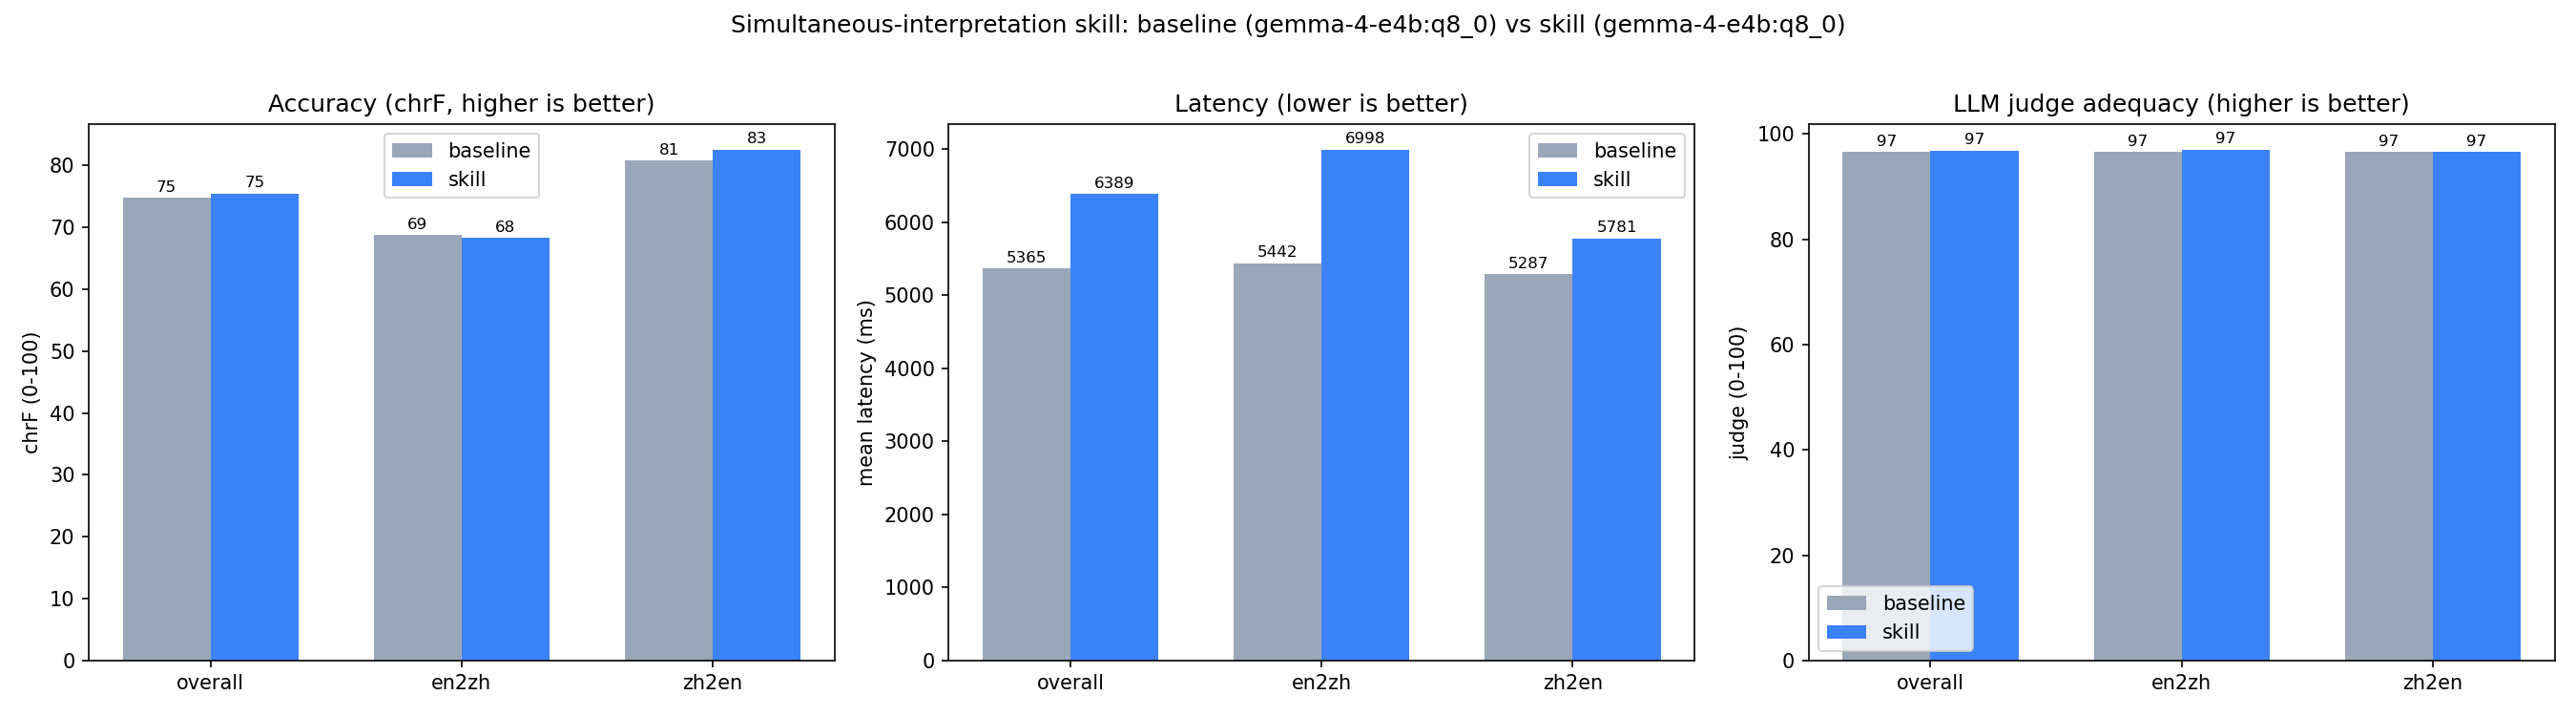

Source data for this figure (header and first rows):
condition, model, id, direction, latency_ms, chrf, judge, tokens_per_sec, source, reference, hypothesis
baseline, gemma-4-e4b:q8_0, en2zh-01, en2zh, 6303, 83.05, 95.0, 18.08, The board will approve the 2026 budget n…, 董事会将在下个季度批准2026年的预算。, 董事会将在下个季度批准2026年预算。
baseline, gemma-4-e4b:q8_0, en2zh-02, en2zh, 5250, 27.59, 90.0, 18.55, If revenue does not grow, we will not ex…, 如果收入没有增长，我们三月份就不会扩充团队。, 如果收入不增长，我们将在3月不扩建团队。
baseline, gemma-4-e4b:q8_0, en2zh-03, en2zh, 5218, 69.59, 100.0, 19.42, Sarah said the launch is delayed by two …, Sarah说由于供应问题，发布推迟了两周。, 莎拉说，由于供应问题，发布推迟了两周。
baseline, gemma-4-e4b:q8_0, en2zh-04, en2zh, 5497, 100.0, 100.0, 18.56, Our Q3 profit rose 15 percent compared w…, 我们第三季度的利润比去年增长了15%。, 我们第三季度的利润比去年增长了15%。
baseline, gemma-4-e4b:q8_0, en2zh-05, en2zh, 5467, 37.28, 95.0, 19.35, Please review the contract before the me…, 请在周五下午开会之前审阅这份合同。, 请在周五下午的会议前审阅合同。
baseline, gemma-4-e4b:q8_0, en2zh-06, en2zh, 5156, 65.86, 95.0, 19.24, The new model reduces latency, but it re…, 新模型降低了延迟，但需要更多内存。, 新模型降低了延迟，但它需要更多的内存。
baseline, gemma-4-e4b:q8_0, en2zh-07, en2zh, 5481, 73.12, 95.0, 18.5, We cannot ship the product unless the sa…, 除非安全测试通过，否则我们无法发货。, 除非安全测试通过，否则我们不能发货。
baseline, gemma-4-e4b:q8_0, en2zh-08, en2zh, 5559, 79.92, 100.0, 18.67, John will present the results at 9 a.m. …, John将于明天上午9点在204房间汇报结果。, John 将于明天上午 9 点在 204 房间展示结果。
baseline, gemma-4-e4b:q8_0, en2zh-09, en2zh, 5139, 71.19, 95.0, 19.56, The discount applies only to orders over…, 该折扣仅适用于超过五百美元的订单。, 折扣仅适用于订单金额超过五百美元的订单。
baseline, gemma-4-e4b:q8_0, en2zh-10, en2zh, 5326, 64.66, 95.0, 19.43, Honestly, I think we should delay the de…, 老实说，我认为我们应该等数据明确之后再做决定。, 老实说，我认为我们应该等到数据清晰后再做决定。
baseline, gemma-4-e4b:q8_0, en2zh-11, en2zh, 5640, 73.41, 100.0, 19.18, She did not agree with the proposal, and…, 她不同意这个提案，并要求提供更多细节。, 她不同意该提案，并要求提供更多细节。
baseline, gemma-4-e4b:q8_0, en2zh-12, en2zh, 5272, 80.08, 100.0, 19.79, The server crashed twice last night, so …, 服务器昨晚崩溃了两次，所以我们回滚了更新。, 昨晚服务器崩溃了两次，所以我们回滚了更新。
baseline, gemma-4-e4b:q8_0, zh2en-01, zh2en, 5269, 100.0, 100.0, 19.4, 如果明天下雨，会议就改到下周一。, If it rains tomorrow, the meeting will b…, If it rains tomorrow, the meeting will b…
baseline, gemma-4-e4b:q8_0, zh2en-02, zh2en, 4711, 60.41, 95.0, 20.35, 我们第二季度的销售额增长了百分之二十。, Our second-quarter sales grew by 20 perc…, Our second quarter sales increased by tw…
baseline, gemma-4-e4b:q8_0, zh2en-03, zh2en, 5391, 73.23, 95.0, 19.27, 张总说这个项目预算不能超过一百万。, Mr. Zhang said the project budget cannot…, Mr. Zhang said the budget for this proje…
baseline, gemma-4-e4b:q8_0, zh2en-04, zh2en, 5113, 100.0, 100.0, 19.84, 除非客户确认，否则我们不会开始生产。, Unless the client confirms, we will not …, Unless the client confirms, we will not …
baseline, gemma-4-e4b:q8_0, zh2en-05, zh2en, 4971, 100.0, 100.0, 20.24, 请在周三之前把报告发给我。, Please send me the report before Wednesd…, Please send me the report before Wednesd…
baseline, gemma-4-e4b:q8_0, zh2en-06, zh2en, 5377, 71.21, 95.0, 19.27, 新版本修复了三个严重的漏洞，但还没有完全测试。, The new version fixed three critical bug…, The new version fixed three serious vuln…
baseline, gemma-4-e4b:q8_0, zh2en-07, zh2en, 5455, 44.81, 95.0, 19.28, 他没有反对这个计划，只是希望再等一周。, He did not oppose the plan; he just want…, He didn't object to the plan, he just ho…
baseline, gemma-4-e4b:q8_0, zh2en-08, zh2en, 5351, 100.0, 100.0, 18.81, 我们的团队将于五月十号搬到新办公室。, Our team will move to the new office on …, Our team will move to the new office on …
baseline, gemma-4-e4b:q8_0, zh2en-09, zh2en, 5088, 56.25, 95.0, 18.76, 这次折扣只针对老客户，新客户不适用。, This discount is only for existing custo…, This discount is only for old customers,…
baseline, gemma-4-e4b:q8_0, zh2en-10, zh2en, 5317, 87.51, 95.0, 19.15, 说实话，我觉得这个方案的风险太高了。, Honestly, I think the risk of this plan …, To be honest, I think the risk of this p…
baseline, gemma-4-e4b:q8_0, zh2en-11, zh2en, 5439, 91.44, 95.0, 19.06, 李娜负责市场，王强负责技术。, Li Na is in charge of marketing, and Wan…, Li Na is in charge of marketing, Wang Qi…
baseline, gemma-4-e4b:q8_0, zh2en-12, zh2en, 5967, 84.63, 95.0, 19.14, 如果价格再涨，我们就考虑换供应商。, If the price rises again, we will consid…, If the price rises again, we will consid…
skill, gemma-4-e4b:q8_0, en2zh-01, en2zh, 5817, 100.0, 100.0, 19.19, The board will approve the 2026 budget n…, 董事会将在下个季度批准2026年的预算。, 董事会将在下个季度批准2026年的预算。
skill, gemma-4-e4b:q8_0, en2zh-02, en2zh, 5696, 66.81, 95.0, 19.06, If revenue does not grow, we will not ex…, 如果收入没有增长，我们三月份就不会扩充团队。, 如果收入没有增长，我们三月就不会扩大团队。
skill, gemma-4-e4b:q8_0, en2zh-03, en2zh, 5891, 69.59, 100.0, 19.18, Sarah said the launch is delayed by two …, Sarah说由于供应问题，发布推迟了两周。, 莎拉说，由于供应问题，发布推迟了两周。
skill, gemma-4-e4b:q8_0, en2zh-04, en2zh, 5749, 100.0, 100.0, 19.22, Our Q3 profit rose 15 percent compared w…, 我们第三季度的利润比去年增长了15%。, 我们第三季度的利润比去年增长了15%。
skill, gemma-4-e4b:q8_0, en2zh-05, en2zh, 6283, 37.78, 95.0, 18.8, Please review the contract before the me…, 请在周五下午开会之前审阅这份合同。, 请在周五下午会议前审阅合同。
skill, gemma-4-e4b:q8_0, en2zh-06, en2zh, 9509, 65.86, 95.0, 18.58, The new model reduces latency, but it re…, 新模型降低了延迟，但需要更多内存。, 新模型降低了延迟，但它需要更多的内存。
skill, gemma-4-e4b:q8_0, en2zh-07, en2zh, 5939, 73.12, 95.0, 18.8, We cannot ship the product unless the sa…, 除非安全测试通过，否则我们无法发货。, 除非安全测试通过，否则我们不能发货。
skill, gemma-4-e4b:q8_0, en2zh-08, en2zh, 5816, 52.48, 100.0, 18.09, John will present the results at 9 a.m. …, John将于明天上午9点在204房间汇报结果。, 约翰明天上午9点在204房间展示结果。
skill, gemma-4-e4b:q8_0, en2zh-09, en2zh, 11754, 44.56, 95.0, 19.06, The discount applies only to orders over…, 该折扣仅适用于超过五百美元的订单。, 折扣仅适用于五百美元以上的订单。
skill, gemma-4-e4b:q8_0, en2zh-10, en2zh, 9987, 64.66, 95.0, 18.21, Honestly, I think we should delay the de…, 老实说，我认为我们应该等数据明确之后再做决定。, 老实说，我认为我们应该等到数据清晰后再做决定。
skill, gemma-4-e4b:q8_0, en2zh-11, en2zh, 5695, 45.44, 95.0, 19.13, She did not agree with the proposal, and…, 她不同意这个提案，并要求提供更多细节。, 她不同意该提案，并要求更多细节。
skill, gemma-4-e4b:q8_0, en2zh-12, en2zh, 5835, 100.0, 100.0, 19.1, The server crashed twice last night, so …, 服务器昨晚崩溃了两次，所以我们回滚了更新。, 服务器昨晚崩溃了两次，所以我们回滚了更新。
skill, gemma-4-e4b:q8_0, zh2en-01, zh2en, 5781, 100.0, 100.0, 18.79, 如果明天下雨，会议就改到下周一。, If it rains tomorrow, the meeting will b…, If it rains tomorrow, the meeting will b…
skill, gemma-4-e4b:q8_0, zh2en-02, zh2en, 5220, 60.41, 95.0, 19.74, 我们第二季度的销售额增长了百分之二十。, Our second-quarter sales grew by 20 perc…, Our second quarter sales increased by tw…
skill, gemma-4-e4b:q8_0, zh2en-03, zh2en, 5725, 92.27, 95.0, 19.33, 张总说这个项目预算不能超过一百万。, Mr. Zhang said the project budget cannot…, Mr. Zhang said this project budget canno…
skill, gemma-4-e4b:q8_0, zh2en-04, zh2en, 5709, 100.0, 100.0, 19.53, 除非客户确认，否则我们不会开始生产。, Unless the client confirms, we will not …, Unless the client confirms, we will not …
skill, gemma-4-e4b:q8_0, zh2en-05, zh2en, 5757, 100.0, 100.0, 19.53, 请在周三之前把报告发给我。, Please send me the report before Wednesd…, Please send me the report before Wednesd…
skill, gemma-4-e4b:q8_0, zh2en-06, zh2en, 5948, 71.21, 95.0, 18.87, 新版本修复了三个严重的漏洞，但还没有完全测试。, The new version fixed three critical bug…, The new version fixed three serious vuln…
skill, gemma-4-e4b:q8_0, zh2en-07, zh2en, 5548, 47.38, 95.0, 19.09, 他没有反对这个计划，只是希望再等一周。, He did not oppose the plan; he just want…, He didn't oppose this plan, just hoped t…
skill, gemma-4-e4b:q8_0, zh2en-08, zh2en, 5825, 100.0, 100.0, 18.98, 我们的团队将于五月十号搬到新办公室。, Our team will move to the new office on …, Our team will move to the new office on …
skill, gemma-4-e4b:q8_0, zh2en-09, zh2en, 5917, 56.25, 95.0, 17.47, 这次折扣只针对老客户，新客户不适用。, This discount is only for existing custo…, This discount is only for old customers,…
skill, gemma-4-e4b:q8_0, zh2en-10, zh2en, 6214, 87.51, 95.0, 18.84, 说实话，我觉得这个方案的风险太高了。, Honestly, I think the risk of this plan …, To be honest, I think the risk of this p…
skill, gemma-4-e4b:q8_0, zh2en-11, zh2en, 6348, 91.44, 95.0, 18.79, 李娜负责市场，王强负责技术。, Li Na is in charge of marketing, and Wan…, Li Na is in charge of marketing, Wang Qi…
skill, gemma-4-e4b:q8_0, zh2en-12, zh2en, 5376, 84.63, 95.0, 19.21, 如果价格再涨，我们就考虑换供应商。, If the price rises again, we will consid…, If the price rises again, we will consid…
